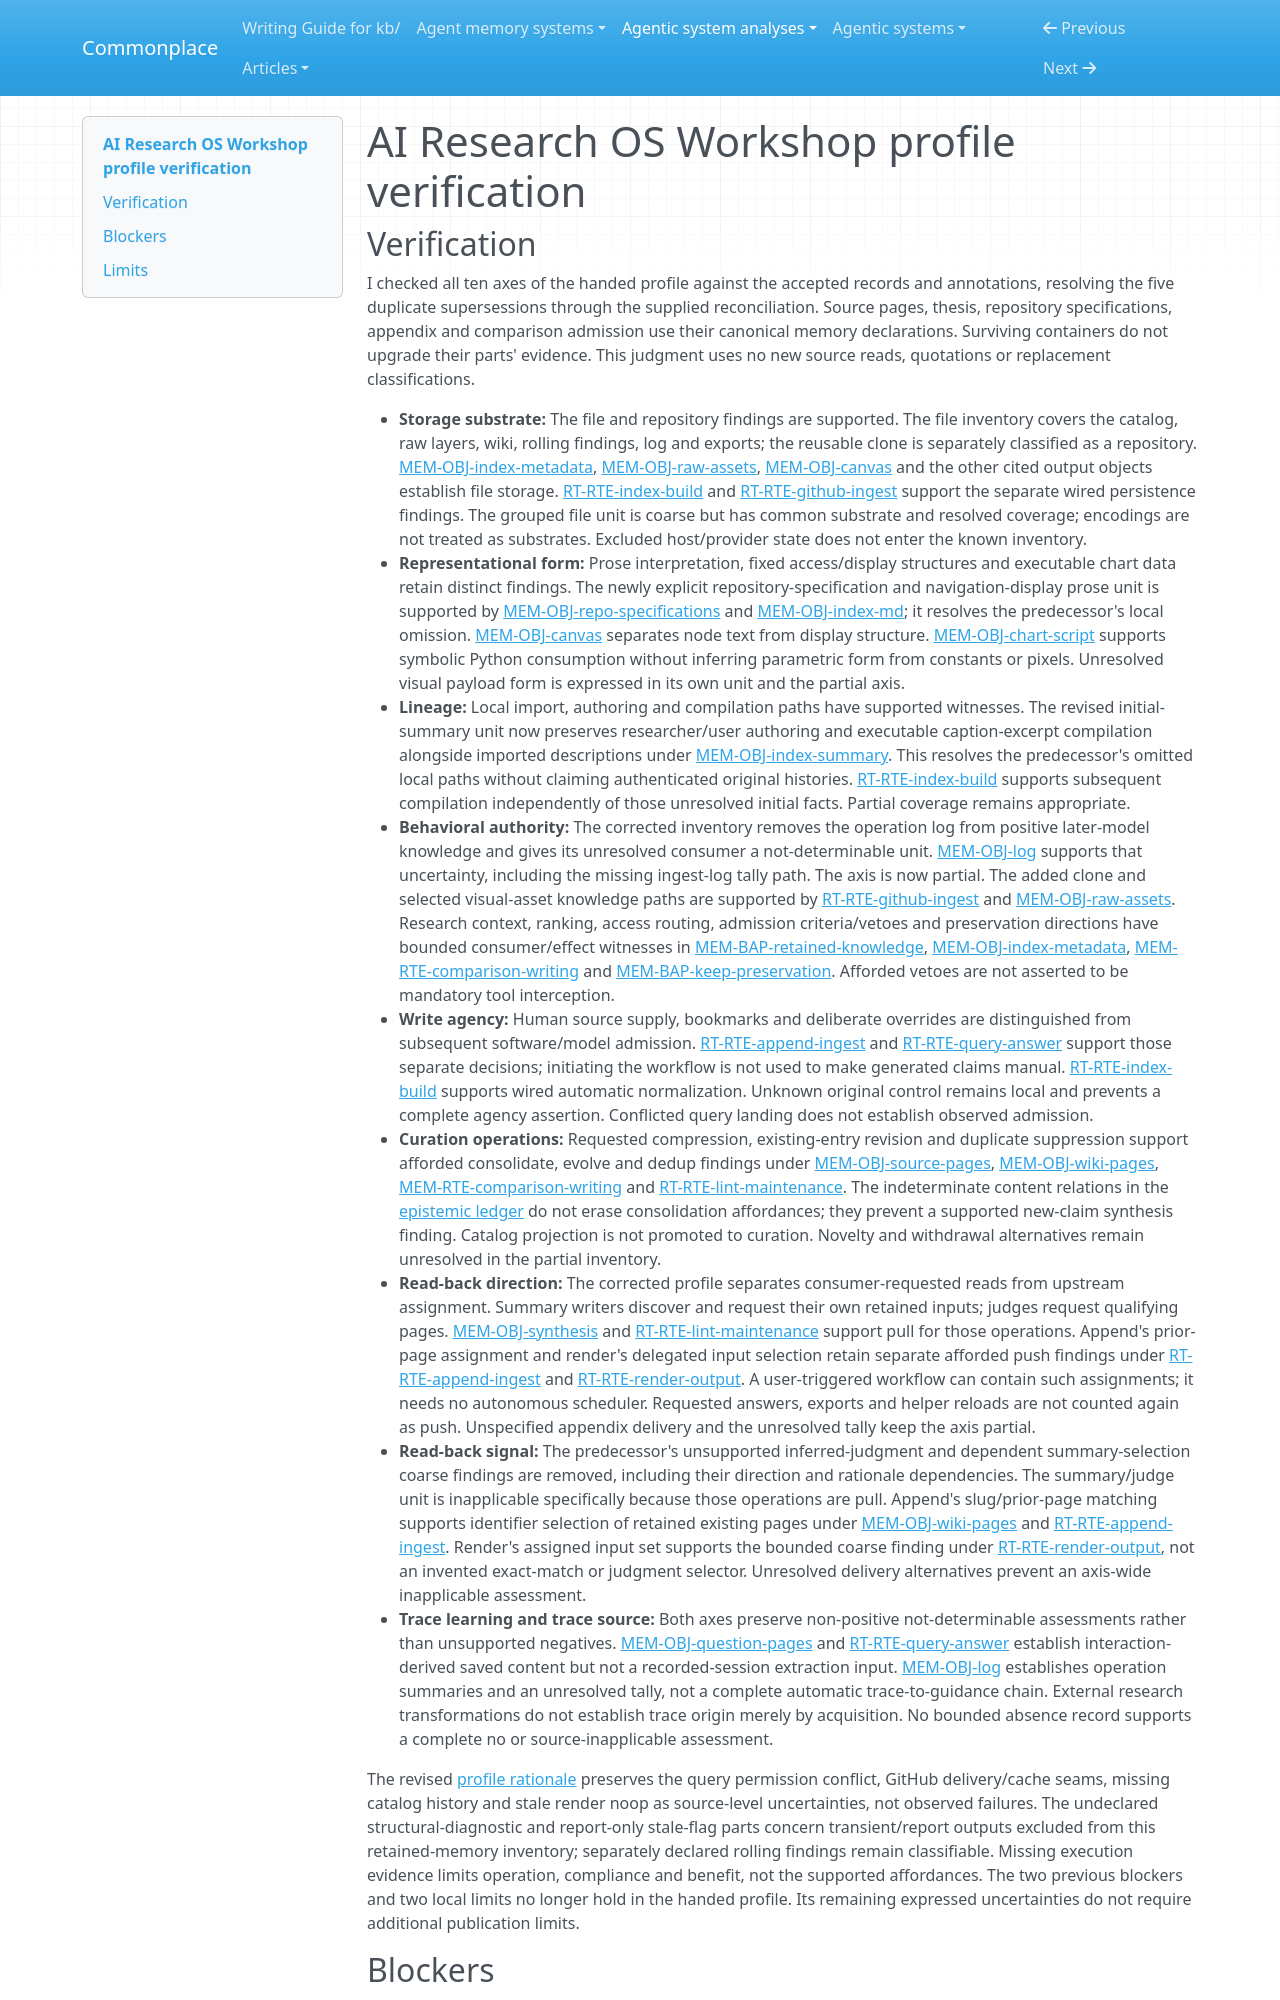

repository: zby/commonplace · page: agentic-system-analyses/retained/ai-research-os-workshop/profile-verification/index.html · generator: mkdocs

---
type: agentic-system-analyses/types/agentic-system-verification.md
description: "Profile verification of AI Research OS Workshop's retained research and export memory at dc6660555266239cd36483cf51b5ab39febacf02."
run-id: AAS-2026-10-12-ai-research-os-workshop-1a93869f8e7f-01
reviewed-boundary: dc6660555266239cd36483cf51b5ab39febacf02
---

# AI Research OS Workshop profile verification
